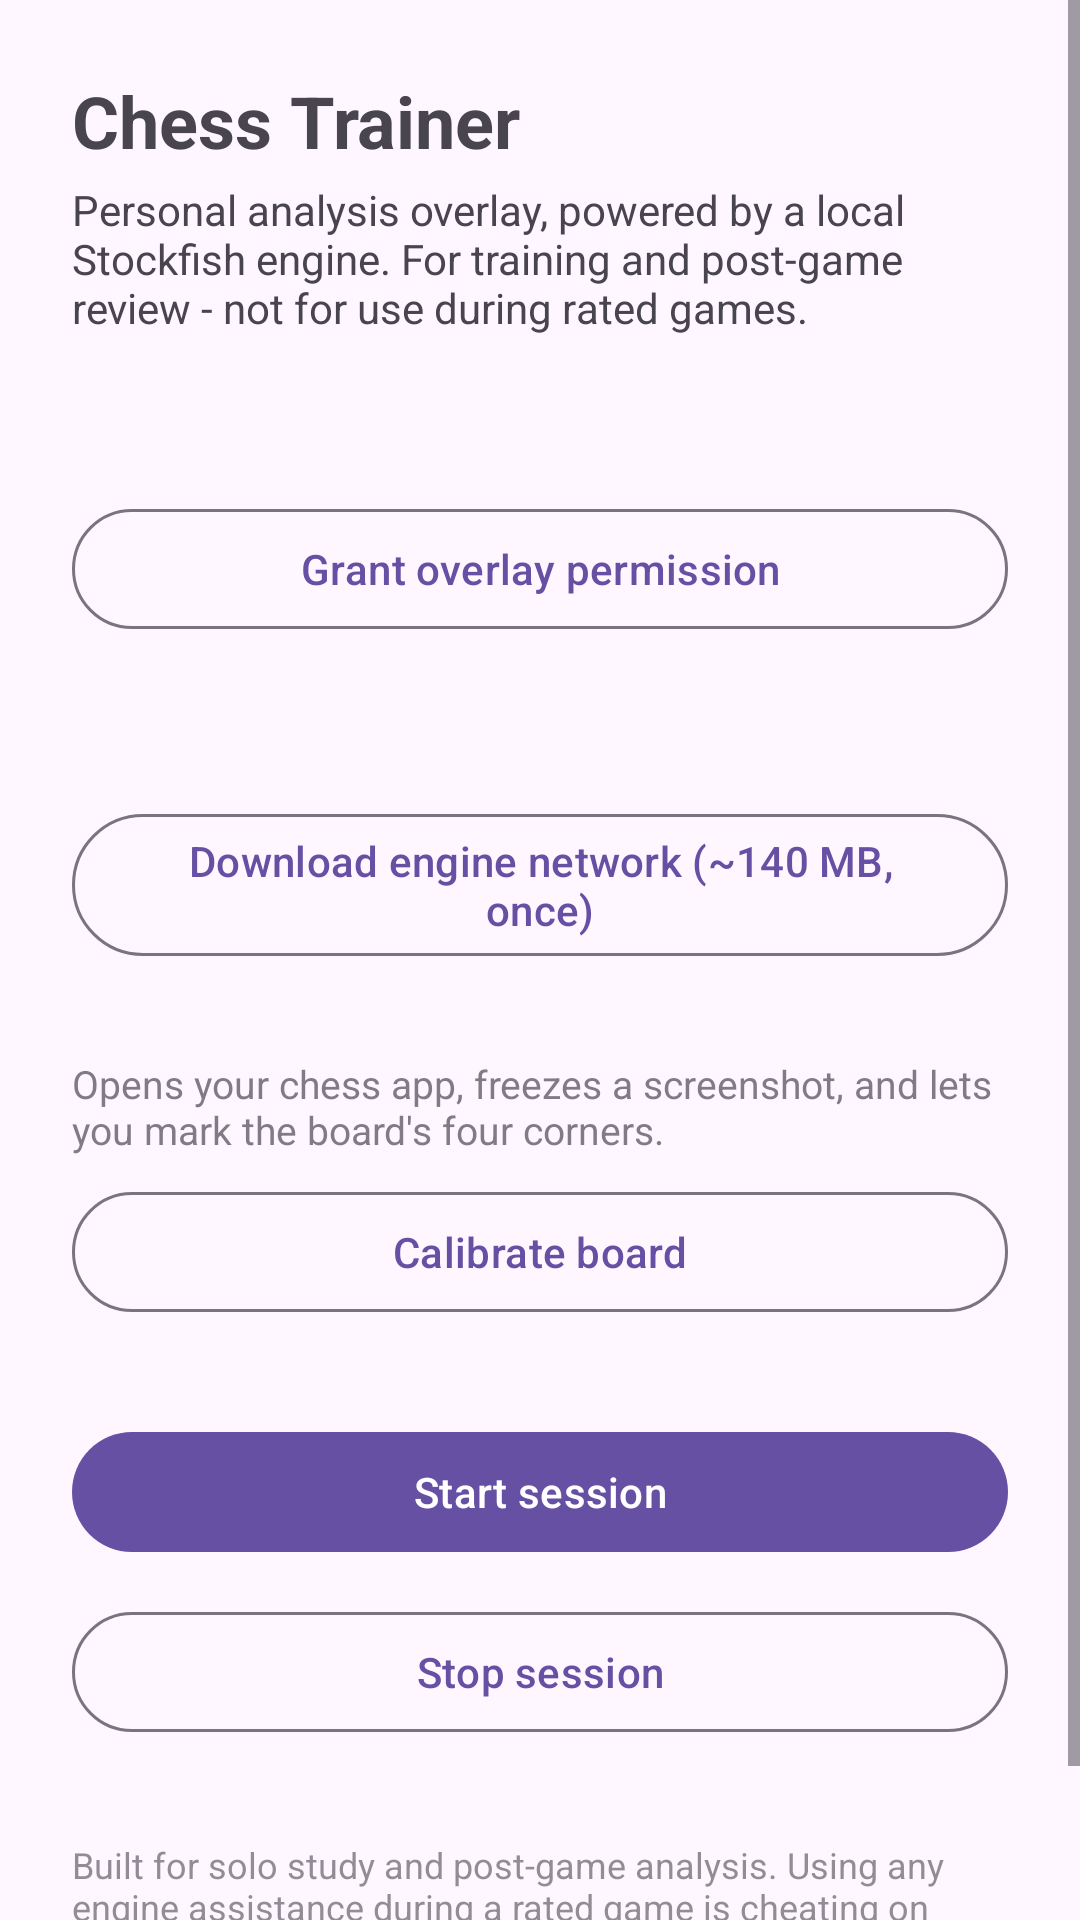

The Android layout XML behind this screen, and the referenced resources:
<!-- AndroidManifest.xml: application theme Theme.ChessTrainer -->
<!-- res/layout/activity_main.xml -->
<?xml version="1.0" encoding="utf-8"?>
<ScrollView xmlns:android="http://schemas.android.com/apk/res/android"
    android:layout_width="match_parent"
    android:layout_height="match_parent">

    <LinearLayout
        android:layout_width="match_parent"
        android:layout_height="wrap_content"
        android:orientation="vertical"
        android:padding="24dp">

        <TextView
            android:layout_width="wrap_content"
            android:layout_height="wrap_content"
            android:text="@string/app_name"
            android:textSize="24sp"
            android:textStyle="bold"
            android:layout_marginBottom="4dp" />

        <TextView
            android:layout_width="wrap_content"
            android:layout_height="wrap_content"
            android:text="@string/app_subtitle"
            android:textSize="14sp"
            android:layout_marginBottom="24dp" />

        
        <TextView
            android:id="@+id/statusOverlay"
            android:layout_width="wrap_content"
            android:layout_height="wrap_content"
            android:textSize="16sp"
            android:layout_marginBottom="8dp" />
        <Button
            android:id="@+id/btnOverlayPermission"
            style="@style/Widget.Material3.Button.OutlinedButton"
            android:layout_width="match_parent"
            android:layout_height="wrap_content"
            android:text="@string/btn_overlay_permission"
            android:layout_marginBottom="24dp" />

        
        <TextView
            android:id="@+id/statusNet"
            android:layout_width="wrap_content"
            android:layout_height="wrap_content"
            android:textSize="16sp"
            android:layout_marginBottom="8dp" />
        <Button
            android:id="@+id/btnDownloadNet"
            style="@style/Widget.Material3.Button.OutlinedButton"
            android:layout_width="match_parent"
            android:layout_height="wrap_content"
            android:text="@string/btn_download_net" />
        <ProgressBar
            android:id="@+id/downloadProgress"
            style="?android:attr/progressBarStyleHorizontal"
            android:layout_width="match_parent"
            android:layout_height="wrap_content"
            android:max="100"
            android:visibility="gone"
            android:layout_marginTop="4dp"
            android:layout_marginBottom="24dp" />

        
        <TextView
            android:id="@+id/statusCalib"
            android:layout_width="wrap_content"
            android:layout_height="wrap_content"
            android:textSize="16sp"
            android:layout_marginBottom="8dp" />
        <TextView
            android:layout_width="wrap_content"
            android:layout_height="wrap_content"
            android:text="@string/calibration_hint"
            android:textSize="13sp"
            android:alpha="0.7"
            android:layout_marginBottom="8dp" />
        <Button
            android:id="@+id/btnCalibrate"
            style="@style/Widget.Material3.Button.OutlinedButton"
            android:layout_width="match_parent"
            android:layout_height="wrap_content"
            android:text="@string/btn_calibrate"
            android:layout_marginBottom="32dp" />

        
        <Button
            android:id="@+id/btnStartSession"
            android:layout_width="match_parent"
            android:layout_height="wrap_content"
            android:text="@string/btn_start_session"
            android:layout_marginBottom="12dp" />
        <Button
            android:id="@+id/btnStopSession"
            style="@style/Widget.Material3.Button.OutlinedButton"
            android:layout_width="match_parent"
            android:layout_height="wrap_content"
            android:text="@string/btn_stop_session" />

        <TextView
            android:layout_width="match_parent"
            android:layout_height="wrap_content"
            android:text="@string/ethics_note"
            android:textSize="12sp"
            android:alpha="0.6"
            android:layout_marginTop="32dp" />

    </LinearLayout>
</ScrollView>
<!-- resources referenced by this layout -->
<resources>
  <string name="app_name">Chess Trainer</string>
  <string name="app_subtitle">Personal analysis overlay, powered by a local Stockfish engine. For training and post-game review - not for use during rated games.</string>
  <string name="btn_calibrate">Calibrate board</string>
  <string name="btn_download_net">Download engine network (~140 MB, once)</string>
  <string name="btn_overlay_permission">Grant overlay permission</string>
  <string name="btn_start_session">Start session</string>
  <string name="btn_stop_session">Stop session</string>
  <string name="calibration_hint">Opens your chess app, freezes a screenshot, and lets you mark the board\'s four corners.</string>
  <string name="ethics_note">Built for solo study and post-game analysis. Using any engine assistance during a rated game is cheating on virtually every chess platform and against over-the-board tournament rules - please don\'t use this overlay that way.</string>
  <style name="Theme.ChessTrainer" parent="Theme.Material3.DayNight.NoActionBar">
          <item name="colorPrimary">@color/purple_500</item>
          <item name="colorPrimaryVariant">@color/purple_700</item>
          <item name="colorSecondary">@color/teal_200</item>
      </style>
  <color name="purple_500">#6650a4</color>
  <color name="purple_700">#4f378b</color>
  <color name="teal_200">#03dac5</color>
</resources>
